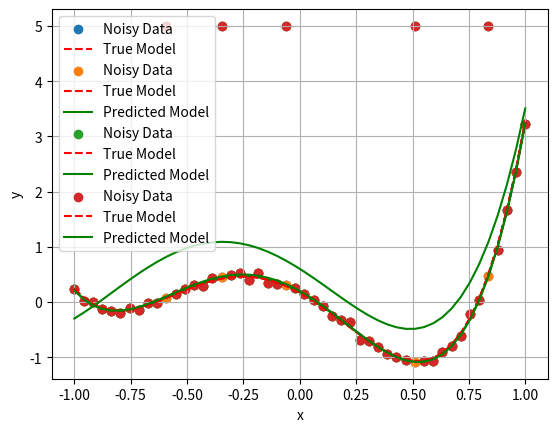

The matplotlib source for this figure:

import matplotlib.pyplot as plt
import numpy as np
import math
from scipy.special import eval_legendre
from scipy.optimize import linprog

# ------------------------- Exercise 3. -------------------------
# --------------- (a) ---------------
# Set random seed for reproducibility
np.random.seed(22) 

x = np.linspace(-1,1,50) # 50 points in the interval [-1,1], 50 rows in total

# Gaussian error term
epsilon = np.random.normal(0, 0.2**2, size=len(x))  

y_true = -0.001 + 0.01 *  eval_legendre(1,x) + 0.55 *  eval_legendre(2,x) + 1.5 *  eval_legendre(3,x) + 1.2 *  eval_legendre(4,x) 
y = y_true + epsilon

plt.scatter(x, y, label='Noisy Data')
plt.plot(x, y_true, label='True Model', color='red', linestyle='dashed')
plt.xlabel('x')
plt.ylabel('y')
plt.legend()
plt.grid(True)
plt.show()

# --------------- (b) ---------------
# B hat = (X transpose * X)inverse * X transpose * y
# X = data
# B = theta
# y = B Transpose * X

# Theta = np.linalg.lstsq(A_legendre, y, rcond=None)[0] # do not compute (A^TA)^-1 Yourself!

# --------------- (c) ---------------
A_legendre =  np.column_stack((eval_legendre(0,x), eval_legendre(1,x), eval_legendre(2,x), eval_legendre(3,x), eval_legendre(4,x)))

# np.linalg.lstsq Return the !!!least-squares solution!!! to a linear matrix equatio
Theta = np.linalg.lstsq(A_legendre, y, rcond=None)[0]

y_predicted = np.dot(A_legendre, Theta)
plt.scatter(x, y, label='Noisy Data')
plt.plot(x, y_true, label='True Model', color='red', linestyle='dashed')
plt.plot(x, y_predicted, label='Predicted Model', color='green')
plt.xlabel('x')
plt.ylabel('y')
plt.legend()
plt.grid(True)
plt.show()

# --------------- (d) ---------------
idx = [10,16,23,37,45] # these are the locations of the outliers
y[idx] = 5

# np.linalg.lstsq Return the least-squares solution to a linear matrix equatio
Theta = np.linalg.lstsq(A_legendre, y, rcond=None)[0]

y_predicted = np.dot(A_legendre, Theta)
plt.scatter(x, y, label='Noisy Data')
plt.plot(x, y_true, label='True Model', color='red', linestyle='dashed')
plt.plot(x, y_predicted, label='Predicted Model', color='green')
plt.xlabel('x')
plt.ylabel('y')
plt.legend()
plt.grid(True)
plt.show()
# --------------- (e) ---------------
# c = [[0d],[1N]]
# x = [[theta],[mu]]
# A = [[X, -I],[-X, -I]]
# b = [[y],[-y]]
# !!! put those matrix in "np.array()" !!!

# --------------- (f) ---------------
# hstack: Stack arrays in sequence horizontally (column wise, like expanding the matrix).
c_t = np.hstack((np.zeros(5), np.ones(50)))

# https://stackoverflow.com/questions/16473042/numpy-vstack-vs-column-stack
X = np.column_stack((eval_legendre(0,x), eval_legendre(1,x), eval_legendre(2,x), eval_legendre(3,x), eval_legendre(4,x)))

# vstack: Stack arrays in sequence vertically (row wise).
# eye: Return a 2-D array with ones on the diagonal and zeros elsewhere. (input = row or column)
A = np.vstack((np.hstack((X, -np.eye(50))), np.hstack((-X, -np.eye(50)))))
b = np.hstack((y, -y))

res = linprog(c_t, A, b, bounds=(None, None), method='highs')
theta = res.x[:5]  # Extract theta from the solution

# Calculate the predicted values using the obtained theta
y_predicted = theta[0] * eval_legendre(0,x) + theta[1] * eval_legendre(1,x) + theta[2] * eval_legendre(2,x) + theta[3] * eval_legendre(3,x) + theta[4] * eval_legendre(4,x)


# Scatter plot the data and overlay with the predicted curve
plt.scatter(x, y, label='Noisy Data')
plt.plot(x, y_true, label='True Model', color='red', linestyle='dashed')
plt.plot(x, y_predicted, label='Predicted Model', color='green')
plt.xlabel('x')
plt.ylabel('y')
plt.legend()
plt.grid(True)
plt.show()